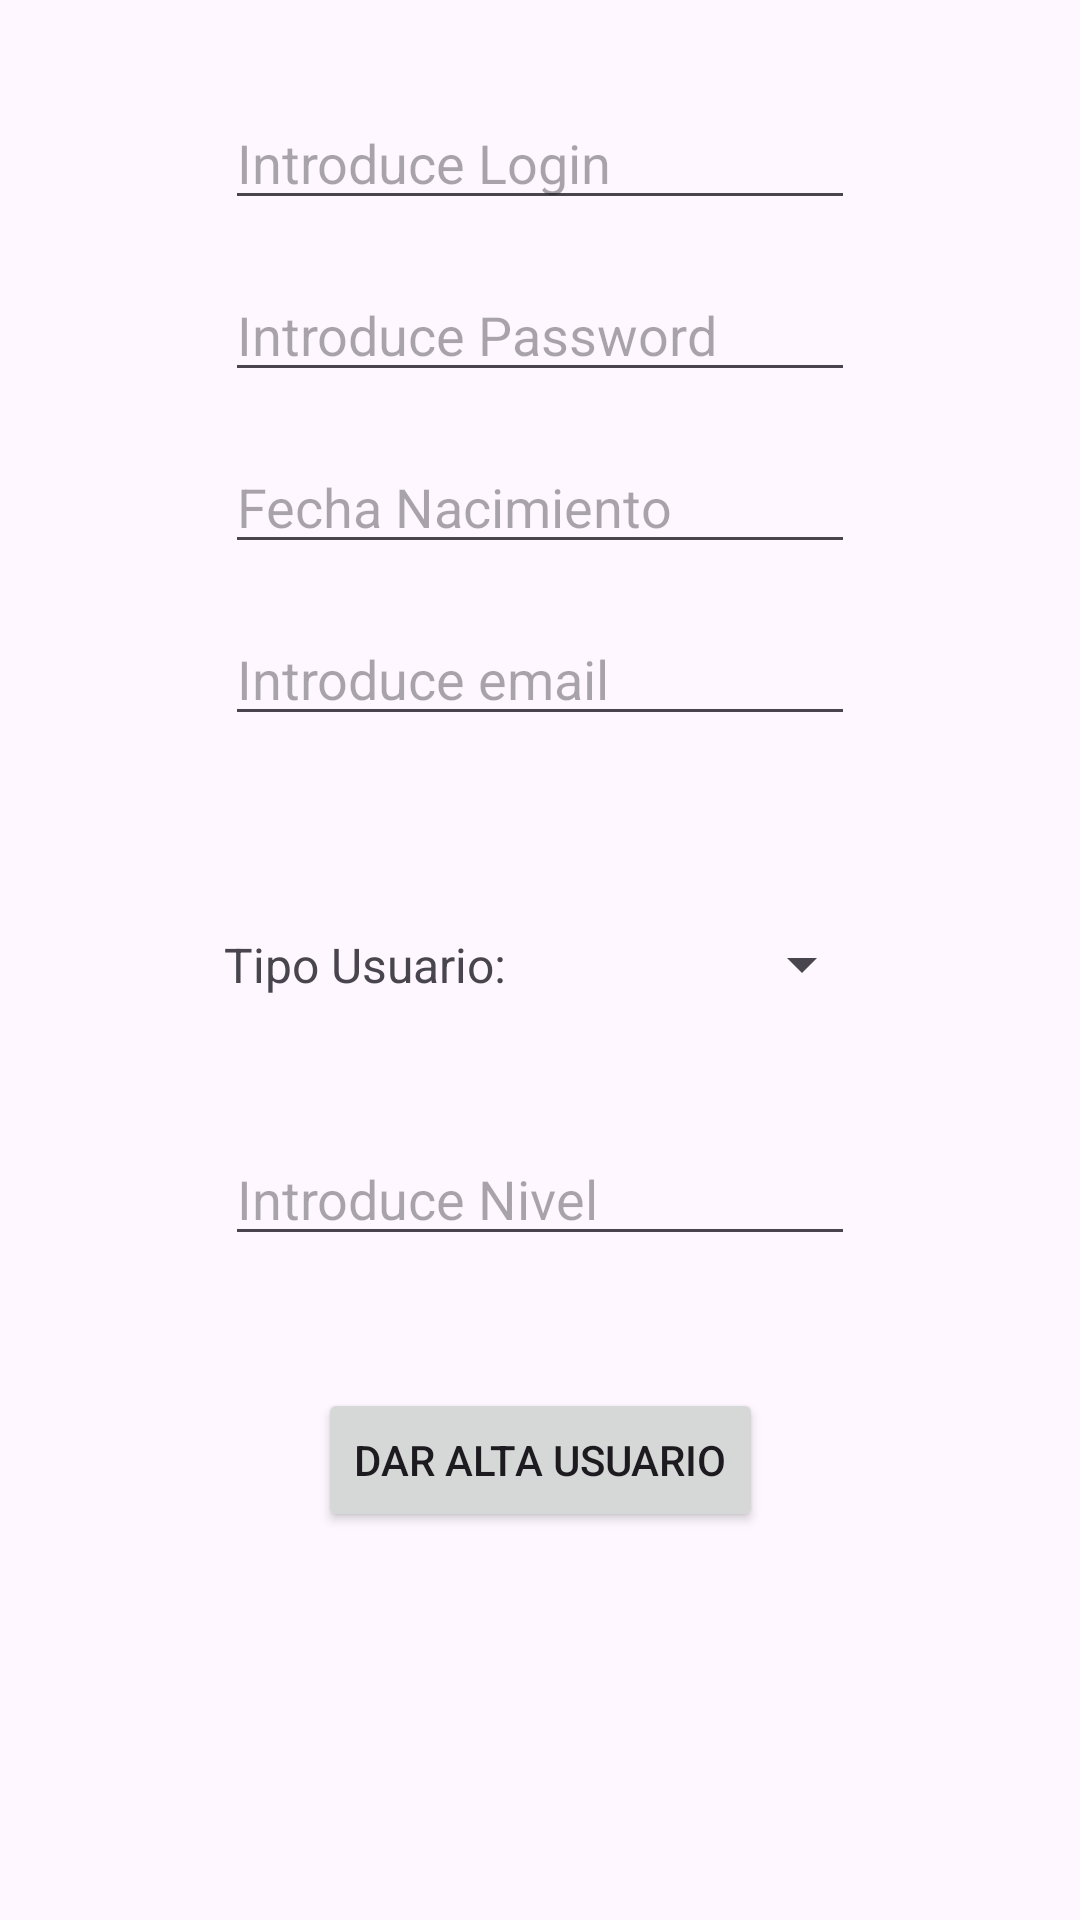

This screen was rendered from an Android layout file. Write that file and the resources it references.
<!-- AndroidManifest.xml: application theme Theme.EjercicioPOO -->
<!-- res/layout/activity_main.xml -->
<?xml version="1.0" encoding="utf-8"?>
<androidx.constraintlayout.widget.ConstraintLayout xmlns:android="http://schemas.android.com/apk/res/android"
    xmlns:app="http://schemas.android.com/apk/res-auto"
    xmlns:tools="http://schemas.android.com/tools"
    android:id="@+id/main"
    android:layout_width="match_parent"
    android:layout_height="match_parent"
    tools:context=".MainActivity">

    <EditText
        android:id="@+id/editTextLogin"
        android:layout_width="wrap_content"
        android:layout_height="wrap_content"
        android:layout_marginTop="32dp"
        android:ems="10"
        android:hint="Introduce Login"
        android:inputType="text"
        app:layout_constraintEnd_toEndOf="parent"
        app:layout_constraintStart_toStartOf="parent"
        app:layout_constraintTop_toTopOf="parent" />

    <EditText
        android:id="@+id/editTextPassword"
        android:layout_width="wrap_content"
        android:layout_height="wrap_content"
        android:layout_marginTop="16dp"
        android:ems="10"
        android:hint="Introduce Password"
        android:inputType="textPassword"
        app:layout_constraintEnd_toEndOf="parent"
        app:layout_constraintStart_toStartOf="parent"
        app:layout_constraintTop_toBottomOf="@+id/editTextLogin" />

    <EditText
        android:id="@+id/editTextFechaNacimiento"
        android:layout_width="wrap_content"
        android:layout_height="wrap_content"
        android:layout_marginTop="16dp"
        android:ems="10"
        android:clickable="true"
        android:focusable="false"
        android:hint="Fecha Nacimiento"
        android:inputType="none"
        app:layout_constraintEnd_toEndOf="parent"
        app:layout_constraintStart_toStartOf="parent"
        app:layout_constraintTop_toBottomOf="@+id/editTextPassword" />

    <EditText
        android:id="@+id/editTextEmail"
        android:layout_width="wrap_content"
        android:layout_height="wrap_content"
        android:layout_marginTop="16dp"
        android:ems="10"
        android:hint="Introduce email"
        android:inputType="textEmailAddress"
        app:layout_constraintEnd_toEndOf="parent"
        app:layout_constraintStart_toStartOf="parent"
        app:layout_constraintTop_toBottomOf="@+id/editTextFechaNacimiento" />

    <Spinner
        android:id="@+id/spinnerTipoUsuario"
        android:layout_width="wrap_content"
        android:layout_height="wrap_content"
        android:layout_marginTop="64dp"
        app:layout_constraintEnd_toEndOf="parent"
        app:layout_constraintHorizontal_bias="0.78"
        app:layout_constraintStart_toStartOf="parent"
        app:layout_constraintTop_toBottomOf="@+id/editTextEmail" />

    <TextView
        android:id="@+id/textView"
        android:layout_width="wrap_content"
        android:layout_height="wrap_content"
        android:text="Tipo Usuario:"
        android:textSize="16sp"
        app:layout_constraintBottom_toBottomOf="@+id/spinnerTipoUsuario"
        app:layout_constraintEnd_toStartOf="@+id/spinnerTipoUsuario"
        app:layout_constraintStart_toStartOf="parent"
        app:layout_constraintTop_toTopOf="@+id/spinnerTipoUsuario" />

    <Button
        android:id="@+id/buttonDarAlta"
        android:layout_width="wrap_content"
        android:layout_height="wrap_content"
        android:text="DAR ALTA USUARIO"
        app:layout_constraintBottom_toBottomOf="parent"
        app:layout_constraintEnd_toEndOf="parent"
        app:layout_constraintStart_toStartOf="parent"
        app:layout_constraintTop_toBottomOf="@+id/spinnerTipoUsuario" />

    <include
        layout="@layout/tipo_usuario"
        android:id="@+id/miframelayout"
        android:layout_width="wrap_content"
        android:layout_height="wrap_content"

        app:layout_constraintEnd_toEndOf="parent"
        app:layout_constraintStart_toStartOf="parent"
        app:layout_constraintTop_toBottomOf="@id/spinnerTipoUsuario"
        app:layout_constraintBottom_toTopOf="@id/buttonDarAlta"
        />


</androidx.constraintlayout.widget.ConstraintLayout>
<!-- res/layout/tipo_usuario.xml (included above) -->
<?xml version="1.0" encoding="utf-8"?>
<FrameLayout xmlns:android="http://schemas.android.com/apk/res/android"
    android:layout_width="match_parent"
    android:layout_height="match_parent"
    >

    <EditText
        android:id="@+id/editTextArea"
        android:layout_width="wrap_content"
        android:layout_height="wrap_content"
        android:ems="10"
        android:inputType="text"
        android:hint="Introduce Area"
        android:visibility="gone"
        android:text="Name" />

    <EditText
        android:id="@+id/editTextNivel"
        android:layout_width="wrap_content"
        android:layout_height="wrap_content"
        android:ems="10"
        android:hint="Introduce Nivel"
        android:visibility="visible"
        android:inputType="number" />
</FrameLayout>
<!-- resources referenced by this layout -->
<resources>
  <style name="Theme.EjercicioPOO" parent="Base.Theme.EjercicioPOO" />
  <style name="Base.Theme.EjercicioPOO" parent="Theme.Material3.DayNight.NoActionBar">
          
          
      </style>
</resources>
